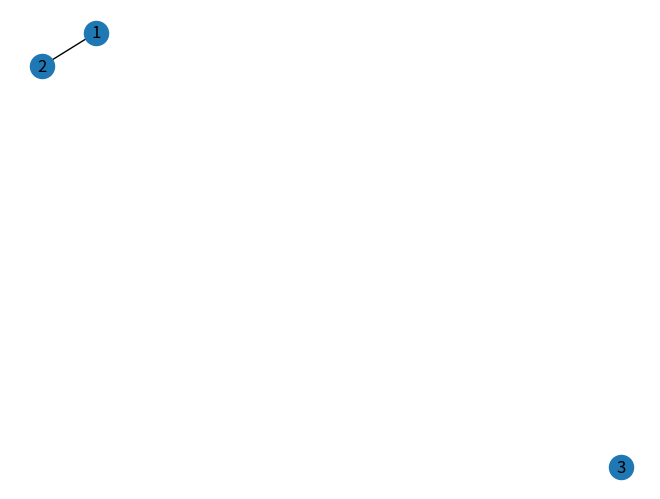

Source code (Python):
import networkx as nx
import matplotlib.pyplot as mpl

g = nx.Graph()
g.add_edge(1, 2, weight=80)
g.add_node(3)

nx.draw_spring(g, with_labels=True)
mpl.show()
